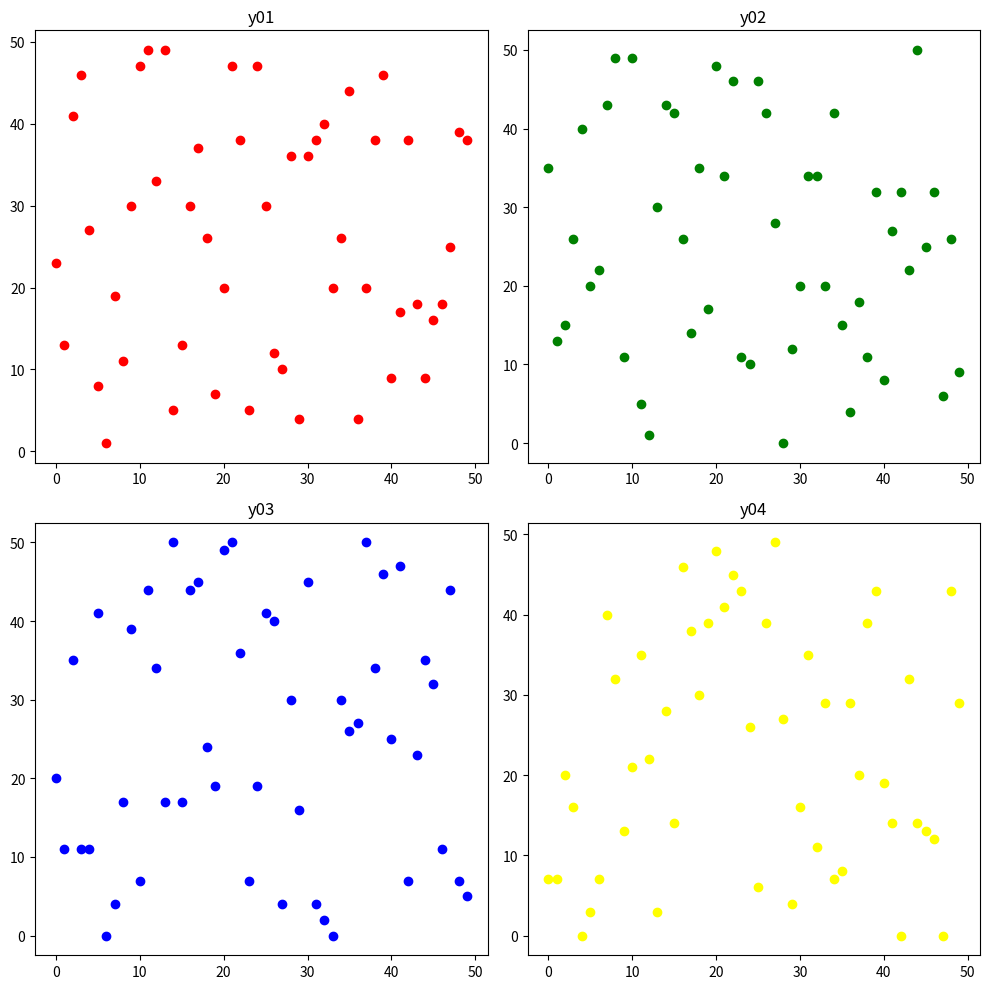

The matplotlib source for this figure:
import matplotlib.pyplot as plt
import random

'''
# 원래 이렇게 만들어야 하지만
fig = plt.figure()
ax01 = fig.add_subplot(2, 2, 1)
ax02= fig.add_subplot(2, 2, 2)
ax03= fig.add_subplot(2, 2, 3)
ax04 = fig.add_subplot(2, 2, 4)
'''

fig, ax = plt.subplots(2, 2, figsize=(10, 10))

x = list(range(50))
y01 = list(random.randint(0, 50) for i in range(50))
y02 = list(random.randint(0, 50) for i in range(50))
y03 = list(random.randint(0, 50) for i in range(50))
y04 = list(random.randint(0, 50) for i in range(50))

print(x)
print(y01)
print(y02)
print(y03)
print(y04)

# 산점도(scatter)
ax[0, 0].scatter(x, y01, color='red')
ax[0, 1].scatter(x, y02, color='green')
ax[1, 0].scatter(x, y03, color='blue')
ax[1, 1].scatter(x, y04, color='yellow')

ax[0, 0].set_title('y01')
ax[0, 1].set_title('y02')
ax[1, 0].set_title('y03')
ax[1, 1].set_title('y04')

# 자동으로 조정
fig.tight_layout()

plt.show()
